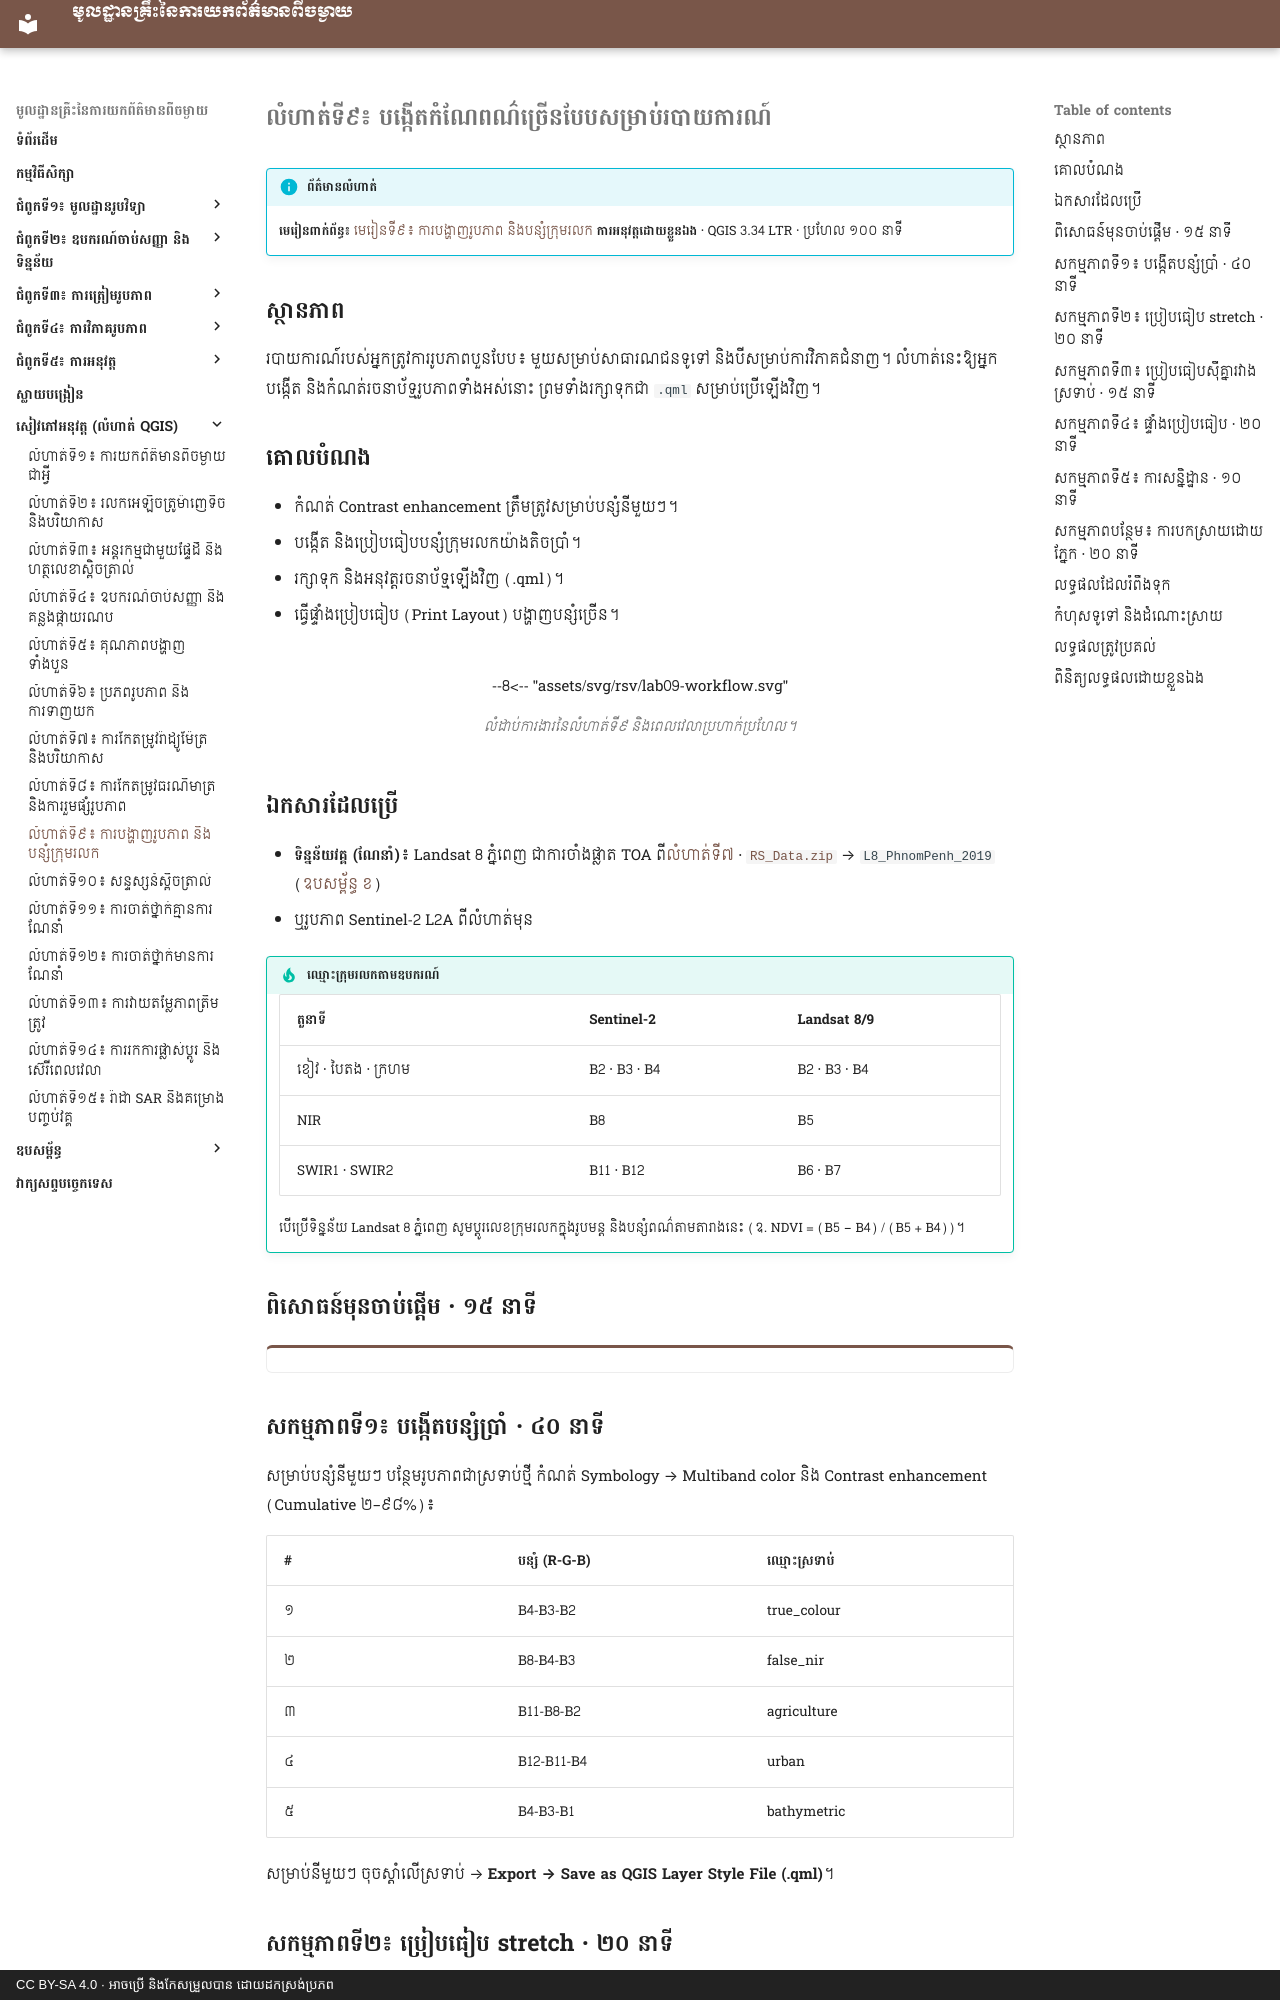

repository: khgeo/remote-sensing · page: workbook/lab-09/index.html · generator: mkdocs · copyright: CC BY-SA 4.0 · អាចប្រើ និងកែសម្រួលបាន ដោយដកស្រង់ប្រភព

# លំហាត់ទី៩៖ បង្កើតកំណែពណ៌ច្រើនបែបសម្រាប់របាយការណ៍

!!! info "ព័ត៌មានលំហាត់"
    **មេរៀនពាក់ព័ន្ធ៖** [មេរៀនទី៩៖ ការបង្ហាញរូបភាព និងបន្សំក្រុមរលក](../lessons/lesson-09.md)
    **ការអនុវត្តដោយខ្លួនឯង** · QGIS 3.34 LTR · ប្រហែល ១០០ នាទី

## ស្ថានភាព

របាយការណ៍របស់អ្នកត្រូវការរូបភាពបួនបែប៖ មួយសម្រាប់សាធារណជនទូទៅ និងបីសម្រាប់ការវិភាគជំនាញ។ លំហាត់នេះឱ្យអ្នកបង្កើត និងកំណត់រចនាប័ទ្មរូបភាពទាំងអស់នោះ ព្រមទាំងរក្សាទុកជា `.qml` សម្រាប់ប្រើឡើងវិញ។

## គោលបំណង

- កំណត់ Contrast enhancement ត្រឹមត្រូវសម្រាប់បន្សំនីមួយៗ។
- បង្កើត និងប្រៀបធៀបបន្សំក្រុមរលកយ៉ាងតិចប្រាំ។
- រក្សាទុក និងអនុវត្តរចនាប័ទ្មឡើងវិញ (.qml)។
- ធ្វើផ្ទាំងប្រៀបធៀប (Print Layout) បង្ហាញបន្សំច្រើន។

<!-- rsv-lab -->
<figure markdown>
--8<-- "assets/svg/rsv/lab09-workflow.svg"
<figcaption>លំដាប់ការងារនៃលំហាត់ទី៩ និងពេលវេលាប្រហាក់ប្រហែល។</figcaption>
</figure>

## ឯកសារដែលប្រើ

- **ទិន្នន័យវគ្គ (ណែនាំ)**៖ Landsat 8 ភ្នំពេញ ជាការចាំងផ្លាត TOA ពី[លំហាត់ទី៧](lab-07.md) · [`RS_Data.zip`](https://github.com/khgeo/remote-sensing/releases/latest/download/RS_Data.zip) → `L8_PhnomPenh_2019` ([ឧបសម្ព័ន្ធ ខ](../appendix/b-imagery-data.md))
- ឬរូបភាព Sentinel-2 L2A ពីលំហាត់មុន

!!! tip "ឈ្មោះក្រុមរលកតាមឧបករណ៍"
    | តួនាទី | Sentinel-2 | Landsat 8/9 |
    |---|---|---|
    | ខៀវ · បៃតង · ក្រហម | B2 · B3 · B4 | B2 · B3 · B4 |
    | NIR | B8 | B5 |
    | SWIR1 · SWIR2 | B11 · B12 | B6 · B7 |

    បើប្រើទិន្នន័យ Landsat 8 ភ្នំពេញ សូមប្ដូរលេខក្រុមរលកក្នុងរូបមន្ត និងបន្សំពណ៌តាមតារាងនេះ (ឧ. NDVI = (B5 − B4) / (B5 + B4))។

## ពិសោធន៍មុនចាប់ផ្ដើម · ១៥ នាទី

<div class="sim" data-sim="rs-stretch"></div>

## សកម្មភាពទី១៖ បង្កើតបន្សំប្រាំ · ៤០ នាទី

សម្រាប់បន្សំនីមួយៗ បន្ថែមរូបភាពជាស្រទាប់ថ្មី កំណត់ Symbology → Multiband color និង Contrast enhancement (Cumulative ២–៩៨%)៖

| # | បន្សំ (R-G-B) | ឈ្មោះស្រទាប់ |
|---|---|---|
| ១ | B4-B3-B2 | true_colour |
| ២ | B8-B4-B3 | false_nir |
| ៣ | B11-B8-B2 | agriculture |
| ៤ | B12-B11-B4 | urban |
| ៥ | B4-B3-B1 | bathymetric |

សម្រាប់នីមួយៗ ចុចស្ដាំលើស្រទាប់ → **Export → Save as QGIS Layer Style File (.qml)**។

## សកម្មភាពទី២៖ ប្រៀបធៀប stretch · ២០ នាទី

1. លើបន្សំ true_colour សាកល្បង stretch បួនវិធី (គ្មាន · Min-Max · Cumulative ២–៩៨% · Standard Deviation)។
2. ថតរូបអេក្រង់នីមួយៗ។ កត់ត្រាដែន Min/Max ដែល QGIS គណនា។
3. ជ្រើសវិធីមួយសម្រាប់ប្រើក្នុងរបាយការណ៍ចុងក្រោយ ព្រមហេតុផល។
